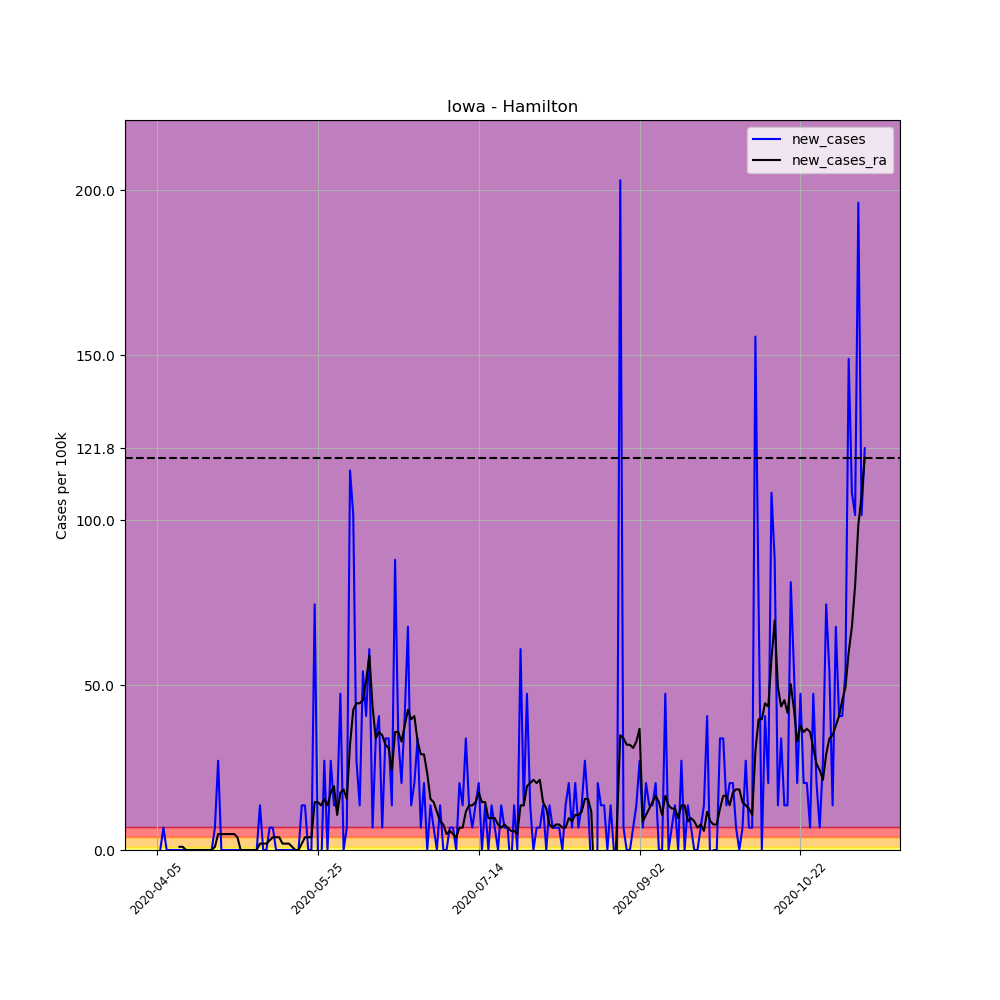

Source data for this figure (header and first rows):
, date, county, state, fips, cases, deaths, COUNTY, STNAME, CTYNAME, POPESTIMATE2019, per_100k, per_100k_ra, new_cases, new_cases_ra
558396, 2020-04-05, Hamilton, Iowa, 19079, 1, 0, 79, Iowa, Hamilton, 14773, 6.769, , , 
558397, 2020-04-06, Hamilton, Iowa, 19079, 1, 0, 79, Iowa, Hamilton, 14773, 6.769, , 0.0, 
558398, 2020-04-07, Hamilton, Iowa, 19079, 2, 0, 79, Iowa, Hamilton, 14773, 13.54, , 6.769, 
558399, 2020-04-08, Hamilton, Iowa, 19079, 2, 0, 79, Iowa, Hamilton, 14773, 13.54, , 0.0, 
558400, 2020-04-09, Hamilton, Iowa, 19079, 2, 0, 79, Iowa, Hamilton, 14773, 13.54, , 0.0, 
558401, 2020-04-10, Hamilton, Iowa, 19079, 2, 0, 79, Iowa, Hamilton, 14773, 13.54, , 0.0, 
558402, 2020-04-11, Hamilton, Iowa, 19079, 2, 0, 79, Iowa, Hamilton, 14773, 13.54, 11.6, 0.0, 
558403, 2020-04-12, Hamilton, Iowa, 19079, 2, 0, 79, Iowa, Hamilton, 14773, 13.54, 12.57, 0.0, 0.967
558404, 2020-04-13, Hamilton, Iowa, 19079, 2, 0, 79, Iowa, Hamilton, 14773, 13.54, 13.54, 0.0, 0.967
558405, 2020-04-14, Hamilton, Iowa, 19079, 2, 0, 79, Iowa, Hamilton, 14773, 13.54, 13.54, 0.0, 0.0
558406, 2020-04-15, Hamilton, Iowa, 19079, 2, 0, 79, Iowa, Hamilton, 14773, 13.54, 13.54, 0.0, 0.0
558407, 2020-04-16, Hamilton, Iowa, 19079, 2, 0, 79, Iowa, Hamilton, 14773, 13.54, 13.54, 0.0, 0.0
558408, 2020-04-17, Hamilton, Iowa, 19079, 2, 0, 79, Iowa, Hamilton, 14773, 13.54, 13.54, 0.0, 0.0
558409, 2020-04-18, Hamilton, Iowa, 19079, 2, 0, 79, Iowa, Hamilton, 14773, 13.54, 13.54, 0.0, 0.0
558410, 2020-04-19, Hamilton, Iowa, 19079, 2, 0, 79, Iowa, Hamilton, 14773, 13.54, 13.54, 0.0, 0.0
558411, 2020-04-20, Hamilton, Iowa, 19079, 2, 0, 79, Iowa, Hamilton, 14773, 13.54, 13.54, 0.0, 0.0
558412, 2020-04-21, Hamilton, Iowa, 19079, 2, 0, 79, Iowa, Hamilton, 14773, 13.54, 13.54, 0.0, 0.0
558413, 2020-04-22, Hamilton, Iowa, 19079, 2, 0, 79, Iowa, Hamilton, 14773, 13.54, 13.54, 0.0, 0.0
558414, 2020-04-23, Hamilton, Iowa, 19079, 3, 0, 79, Iowa, Hamilton, 14773, 20.31, 14.51, 6.769, 0.967
558415, 2020-04-24, Hamilton, Iowa, 19079, 7, 0, 79, Iowa, Hamilton, 14773, 47.38, 19.34, 27.08, 4.835
558416, 2020-04-25, Hamilton, Iowa, 19079, 7, 0, 79, Iowa, Hamilton, 14773, 47.38, 24.18, 0.0, 4.835
558417, 2020-04-26, Hamilton, Iowa, 19079, 7, 0, 79, Iowa, Hamilton, 14773, 47.38, 29.01, 0.0, 4.835
558418, 2020-04-27, Hamilton, Iowa, 19079, 7, 0, 79, Iowa, Hamilton, 14773, 47.38, 33.85, 0.0, 4.835
558419, 2020-04-28, Hamilton, Iowa, 19079, 7, 0, 79, Iowa, Hamilton, 14773, 47.38, 38.68, 0.0, 4.835
558420, 2020-04-29, Hamilton, Iowa, 19079, 7, 0, 79, Iowa, Hamilton, 14773, 47.38, 43.52, 0.0, 4.835
558421, 2020-04-30, Hamilton, Iowa, 19079, 7, 0, 79, Iowa, Hamilton, 14773, 47.38, 47.38, 0.0, 3.868
558422, 2020-05-01, Hamilton, Iowa, 19079, 7, 0, 79, Iowa, Hamilton, 14773, 47.38, 47.38, 0.0, 0.0
558423, 2020-05-02, Hamilton, Iowa, 19079, 7, 0, 79, Iowa, Hamilton, 14773, 47.38, 47.38, 0.0, 0.0
558424, 2020-05-03, Hamilton, Iowa, 19079, 7, 0, 79, Iowa, Hamilton, 14773, 47.38, 47.38, 0.0, 0.0
558425, 2020-05-04, Hamilton, Iowa, 19079, 7, 0, 79, Iowa, Hamilton, 14773, 47.38, 47.38, 0.0, 0.0
558426, 2020-05-05, Hamilton, Iowa, 19079, 7, 0, 79, Iowa, Hamilton, 14773, 47.38, 47.38, 0.0, 0.0
558427, 2020-05-06, Hamilton, Iowa, 19079, 7, 0, 79, Iowa, Hamilton, 14773, 47.38, 47.38, 0.0, 0.0
558428, 2020-05-07, Hamilton, Iowa, 19079, 9, 0, 79, Iowa, Hamilton, 14773, 60.92, 49.32, 13.54, 1.934
558429, 2020-05-08, Hamilton, Iowa, 19079, 9, 0, 79, Iowa, Hamilton, 14773, 60.92, 51.25, 0.0, 1.934
558430, 2020-05-09, Hamilton, Iowa, 19079, 9, 0, 79, Iowa, Hamilton, 14773, 60.92, 53.19, 0.0, 1.934
558431, 2020-05-10, Hamilton, Iowa, 19079, 10, 0, 79, Iowa, Hamilton, 14773, 67.69, 56.09, 6.769, 2.901
558432, 2020-05-11, Hamilton, Iowa, 19079, 11, 0, 79, Iowa, Hamilton, 14773, 74.46, 59.95, 6.769, 3.868
558433, 2020-05-12, Hamilton, Iowa, 19079, 11, 0, 79, Iowa, Hamilton, 14773, 74.46, 63.82, 0.0, 3.868
558434, 2020-05-13, Hamilton, Iowa, 19079, 11, 0, 79, Iowa, Hamilton, 14773, 74.46, 67.69, 0.0, 3.868
558435, 2020-05-14, Hamilton, Iowa, 19079, 11, 0, 79, Iowa, Hamilton, 14773, 74.46, 69.63, 0.0, 1.934
558436, 2020-05-15, Hamilton, Iowa, 19079, 11, 0, 79, Iowa, Hamilton, 14773, 74.46, 71.56, 0.0, 1.934
558437, 2020-05-16, Hamilton, Iowa, 19079, 11, 0, 79, Iowa, Hamilton, 14773, 74.46, 73.49, 0.0, 1.934
558438, 2020-05-17, Hamilton, Iowa, 19079, 11, 0, 79, Iowa, Hamilton, 14773, 74.46, 74.46, 0.0, 0.967
558439, 2020-05-18, Hamilton, Iowa, 19079, 11, 0, 79, Iowa, Hamilton, 14773, 74.46, 74.46, 0.0, 0.0
558440, 2020-05-19, Hamilton, Iowa, 19079, 11, 0, 79, Iowa, Hamilton, 14773, 74.46, 74.46, 0.0, 0.0
558441, 2020-05-20, Hamilton, Iowa, 19079, 13, 0, 79, Iowa, Hamilton, 14773, 88, 76.39, 13.54, 1.934
558442, 2020-05-21, Hamilton, Iowa, 19079, 15, 0, 79, Iowa, Hamilton, 14773, 101.5, 80.26, 13.54, 3.868
558443, 2020-05-22, Hamilton, Iowa, 19079, 15, 0, 79, Iowa, Hamilton, 14773, 101.5, 84.13, 0.0, 3.868
558444, 2020-05-23, Hamilton, Iowa, 19079, 15, 0, 79, Iowa, Hamilton, 14773, 101.5, 88, 0.0, 3.868
558445, 2020-05-24, Hamilton, Iowa, 19079, 26, 0, 79, Iowa, Hamilton, 14773, 176, 102.5, 74.46, 14.51
558446, 2020-05-25, Hamilton, Iowa, 19079, 26, 0, 79, Iowa, Hamilton, 14773, 176, 117, 0.0, 14.51
558447, 2020-05-26, Hamilton, Iowa, 19079, 25, 0, 79, Iowa, Hamilton, 14773, 169.2, 130.5, -6.769, 13.54
558448, 2020-05-27, Hamilton, Iowa, 19079, 29, 0, 79, Iowa, Hamilton, 14773, 196.3, 146, 27.08, 15.47
558449, 2020-05-28, Hamilton, Iowa, 19079, 29, 0, 79, Iowa, Hamilton, 14773, 196.3, 159.6, 0.0, 13.54
558450, 2020-05-29, Hamilton, Iowa, 19079, 33, 0, 79, Iowa, Hamilton, 14773, 223.4, 177, 27.08, 17.41
558451, 2020-05-30, Hamilton, Iowa, 19079, 35, 0, 79, Iowa, Hamilton, 14773, 236.9, 196.3, 13.54, 19.34
558452, 2020-05-31, Hamilton, Iowa, 19079, 37, 0, 79, Iowa, Hamilton, 14773, 250.5, 206.9, 13.54, 10.64
558453, 2020-06-01, Hamilton, Iowa, 19079, 44, 0, 79, Iowa, Hamilton, 14773, 297.8, 224.3, 47.38, 17.41
558454, 2020-06-02, Hamilton, Iowa, 19079, 44, 0, 79, Iowa, Hamilton, 14773, 297.8, 242.7, 0.0, 18.37
558455, 2020-06-03, Hamilton, Iowa, 19079, 45, 0, 79, Iowa, Hamilton, 14773, 304.6, 258.2, 6.769, 15.47
... 161 more rows
